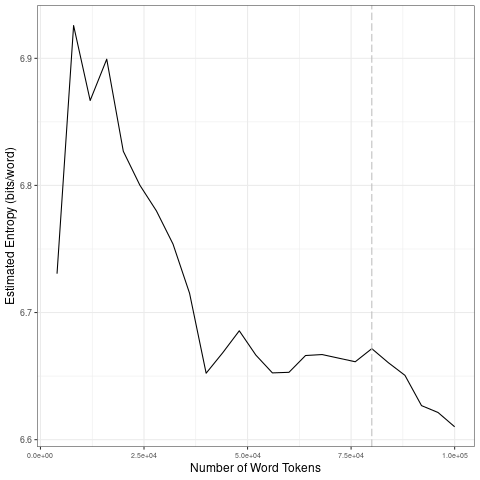

Source data for this figure (header and first rows):
file, entropy.Corpus.Size, entropy.Entropy, sd.Corpus.Size, sd.SD
data/2021_by_fr/2021-02-08_tokens_1-gram…, 4000, 6.731, 20000, 0.07625
data/2021_by_fr/2021-02-08_tokens_1-gram…, 8000, 6.926, 40000, 0.05857
data/2021_by_fr/2021-02-08_tokens_1-gram…, 12000, 6.867, 60000, 0.0136
data/2021_by_fr/2021-02-08_tokens_1-gram…, 16000, 6.899, 80000, 0.003807
data/2021_by_fr/2021-02-08_tokens_1-gram…, 20000, 6.827, 1e+05, 0.02099
data/2021_by_fr/2021-02-08_tokens_1-gram…, 24000, 6.8, 20000, 0.07625
data/2021_by_fr/2021-02-08_tokens_1-gram…, 28000, 6.78, 40000, 0.05857
data/2021_by_fr/2021-02-08_tokens_1-gram…, 32000, 6.754, 60000, 0.0136
data/2021_by_fr/2021-02-08_tokens_1-gram…, 36000, 6.715, 80000, 0.003807
data/2021_by_fr/2021-02-08_tokens_1-gram…, 40000, 6.652, 1e+05, 0.02099
data/2021_by_fr/2021-02-08_tokens_1-gram…, 44000, 6.668, 20000, 0.07625
data/2021_by_fr/2021-02-08_tokens_1-gram…, 48000, 6.686, 40000, 0.05857
data/2021_by_fr/2021-02-08_tokens_1-gram…, 52000, 6.667, 60000, 0.0136
data/2021_by_fr/2021-02-08_tokens_1-gram…, 56000, 6.653, 80000, 0.003807
data/2021_by_fr/2021-02-08_tokens_1-gram…, 60000, 6.653, 1e+05, 0.02099
data/2021_by_fr/2021-02-08_tokens_1-gram…, 64000, 6.666, 20000, 0.07625
data/2021_by_fr/2021-02-08_tokens_1-gram…, 68000, 6.667, 40000, 0.05857
data/2021_by_fr/2021-02-08_tokens_1-gram…, 72000, 6.664, 60000, 0.0136
data/2021_by_fr/2021-02-08_tokens_1-gram…, 76000, 6.661, 80000, 0.003807
data/2021_by_fr/2021-02-08_tokens_1-gram…, 80000, 6.672, 1e+05, 0.02099
data/2021_by_fr/2021-02-08_tokens_1-gram…, 84000, 6.661, 20000, 0.07625
data/2021_by_fr/2021-02-08_tokens_1-gram…, 88000, 6.651, 40000, 0.05857
data/2021_by_fr/2021-02-08_tokens_1-gram…, 92000, 6.627, 60000, 0.0136
data/2021_by_fr/2021-02-08_tokens_1-gram…, 96000, 6.621, 80000, 0.003807
data/2021_by_fr/2021-02-08_tokens_1-gram…, 1e+05, 6.61, 1e+05, 0.02099
